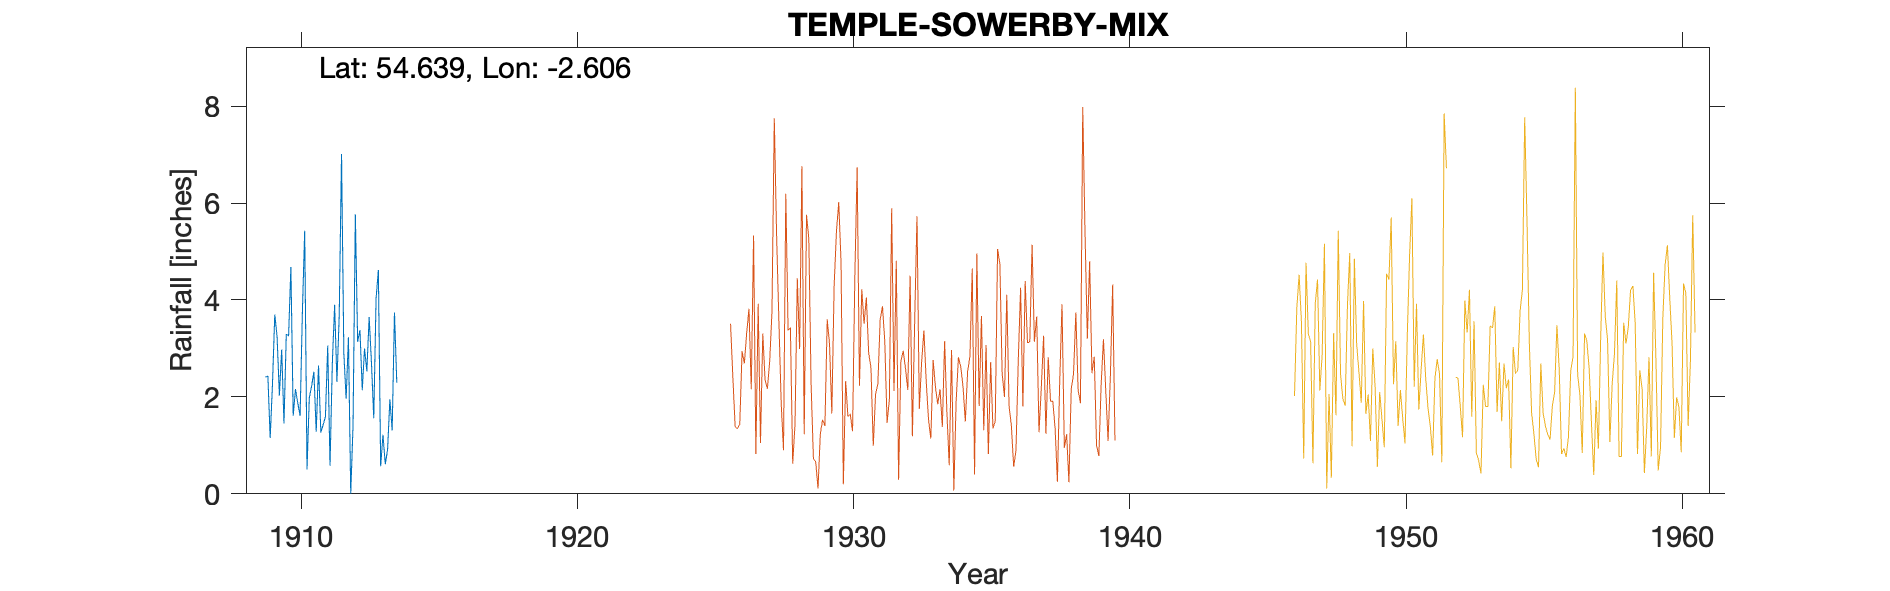

The data file committed next to this chart (first rows):
TEMPLE SOWERBY - Mrs Burton, , , , , , , , , , , , , , , , , , , , 
Grid ref, NY610273, Long, -2.606, Lat, 54.64, Elevation, 349, ft, , , , , , , , , , , , 
Station no, RR6574, , , , , , , , , , , , , , , , , , , 
, 1900, 1901, 1902, 1903, 1904, 1905, 1906, 1907, 1908, 1909, 1910, 1911, 1912, 1913, 1914, 1915, 1916, 1917, 1918, 1919
January, , , , , , , , , , , 3.26, 1.28, 2.9, 2.71, , , , , , 
February, , , , , , , , , , , 4.68, 2.65, 1.96, 1.56, , , , , , 
March, , , , , , , , , , 2.41, 1.61, 1.27, 3.23, 4.02, , , , , , 
April, , , , , , , , , , 2.43, 2.16, 1.42, 0, 4.62, , , , , , 
May, , , , , , , , , , 1.15, 1.87, 1.59, 1.42, 0.57, , , , , , 
June, , , , , , , , , , 2.26, 1.61, 3.06, 5.77, 1.22, , , , , , 
July, , , , , , , , , , 3.7, 3.76, 0.58, 3.14, 0.61, , , , , , 
August, , , , , , , , , , 3.25, 5.43, 2.69, 3.38, 0.91, , , , , , 
September, , , , , , , , , , 2.03, 0.5, 3.9, 2.14, 1.95, , , , , , 
October, , , , , , , , , , 2.98, 1.98, 2.31, 3, 1.31, , , , , , 
November, , , , , , , , , , 1.45, 2.22, 3.68, 2.53, 3.74, , , , , , 
December, , , , , , , , , , 3.29, 2.52, 7.01, 3.65, 2.29, , , , , , 
Total, , , , , , , , , , , 31.6, 31.44, 33.12, 25.51, , , , , , 
